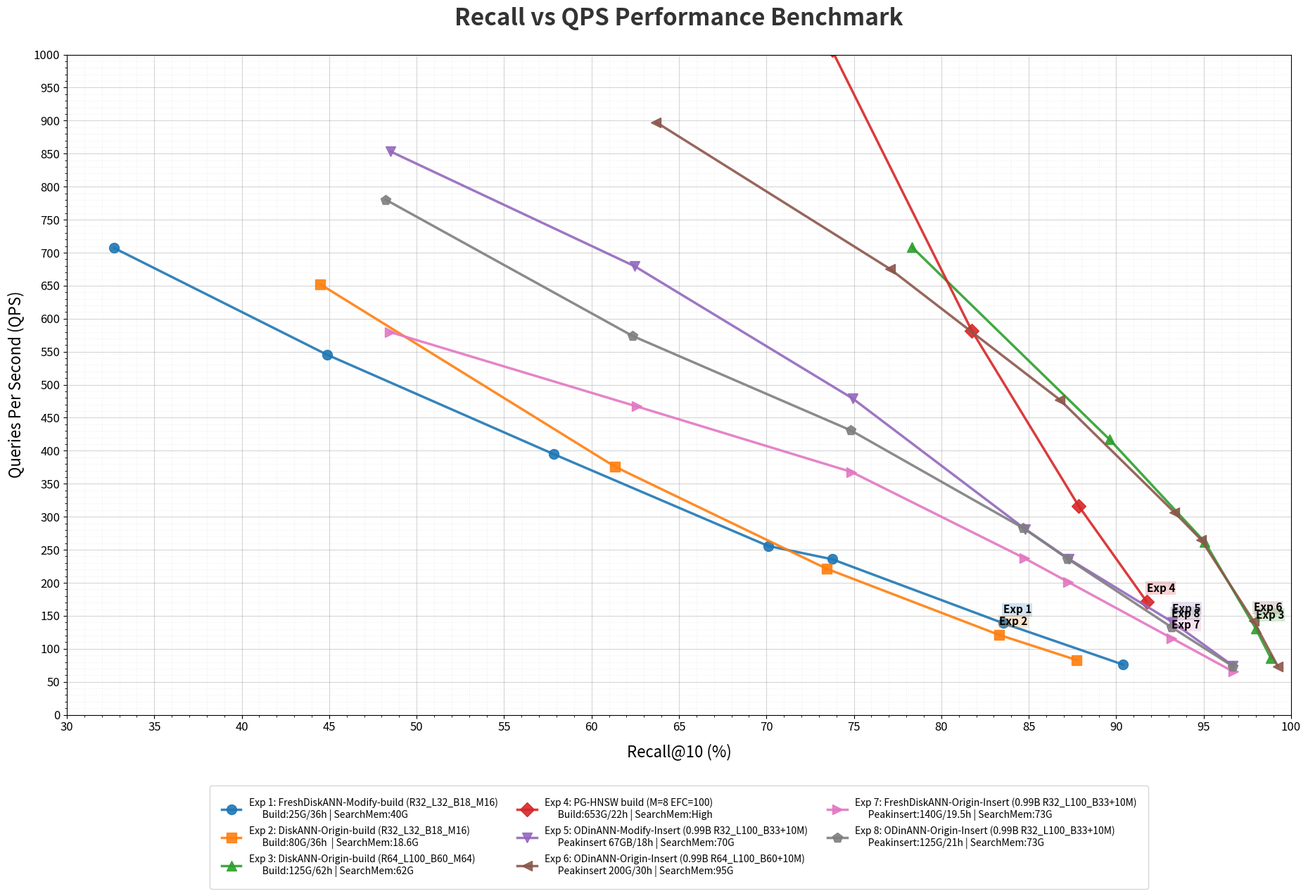

The script that saved this image:
import matplotlib.pyplot as plt
import numpy as np

def main():
    # ================= 数据准备 (保持不变) =================
    experiments = [
        {"id": "1", "name": "FreshDiskANN-Modify-build (R32_L32_B18_M16)", "meta": "Build:25G/36h | SearchMem:40G",
         "recall": [32.71, 44.87, 57.83, 70.10, 73.75, 83.53, 90.39],
         "qps":    [706.97, 545.55, 394.92, 255.75, 235.71, 138.90, 76.10]},
        {"id": "2", "name": "DiskANN-Origin-build (R32_L32_B18_M16)", "meta": "Build:80G/36h  | SearchMem:18.6G",
         "recall": [44.50, 61.35, 73.44, 83.30, 87.73],
         "qps":    [651.96, 375.69, 221.33, 121.13, 83.05]},
        {"id": "3", "name": "DiskANN-Origin-build (R64_L100_B60_M64)", "meta": "Build:125G/62h | SearchMem:62G",
         "recall": [78.33, 89.62, 95.06, 97.97, 98.85],
         "qps":    [708.32, 417.08, 261.85, 131.04, 85.38]},
        {"id": "4", "name": "PG-HNSW build (M=8 EFC=100)", "meta": "Build:653G/22h | SearchMem:High",
         "recall": [x * 100 for x in [0.4013, 0.5227, 0.6370, 0.7375, 0.8175, 0.8785, 0.9174]],
         "qps":    [2902.25, 2339.20, 1630.39, 1006.65, 581.36, 316.48, 171.53]},
        {"id": "5", "name": "ODinANN-Modify-Insert (0.99B R32_L100_B33+10M)", "meta": "Peakinsert 67GB/18h | SearchMem:70G",
         "recall": [48.52, 62.46, 74.92, 84.79, 87.28, 93.20, 96.68],
         "qps":    [853.10, 679.57, 479.31, 281.48, 236.30, 140.72, 74.22]},
        {"id": "6", "name": "ODinANN-Origin-Insert (0.99B R64_L100_B60+10M)", "meta": "Peakinsert 200G/30h | SearchMem:95G",
         "recall": [63.69, 77.06, 86.78, 93.32, 94.85, 97.85, 99.24],
         "qps":    [897.63, 675.44, 477.10, 306.89, 265.39, 142.10, 73.43]},
        {"id": "7", "name": "FreshDiskANN-Origin-Insert (0.99B R32_L100_B33+10M)", "meta": "Peakinsert:140G/19.5h | SearchMem:73G",
         "recall": [48.47, 62.57, 74.87, 84.75, 87.26, 93.17, 96.70],
         "qps":    [579.83, 467.23, 367.81, 237.29, 201.11, 116.13, 65.25]},
        {"id": "8", "name": "ODinANN-Origin-Insert (0.99B R32_L100_B33+10M)", "meta": "Peakinsert:125G/21h | SearchMem:73G",
         "recall": [48.23, 62.36, 74.83, 84.68, 87.21, 93.15, 96.67],
         "qps":    [780.28, 573.70, 430.81, 282.93, 236.59, 132.94, 73.43]}
    ]

    # ================= 绘图设置 (颜值优化版) =================
    plt.figure(figsize=(20, 14))
    
    # 核心改进：定义一套“高级色池”
    # 我们先取 tab20 的颜色，这是公认好看的分类色
    tab20_colors = list(plt.cm.tab20.colors)
    # 把原本那种浅色（成对出现的第2个）挪到后面，先用深色，保证对比度
    pretty_colors = tab20_colors[::2] + tab20_colors[1::2]
    # 手动在第11个位置（Exp 11）插入你想要的黄色/金色，或者确保它存在
    if len(pretty_colors) > 10:
        pretty_colors[10] = '#FFD700' # 纯金黄

    # 形状池
    marker_pool = ['o', 's', '^', 'D', 'v', '<', '>', 'p', '*', 'h', 'H', 'X', 'P']

    # 循环绘制
    for i, exp in enumerate(experiments):
        # 自动取色和取形状：利用 % len 确保永远不会溢出
        current_color = pretty_colors[i % len(pretty_colors)]
        current_marker = marker_pool[i % len(marker_pool)]
        
        plt.plot(exp['recall'], exp['qps'], 
                 marker=current_marker, 
                 color=current_color, 
                 linewidth=2.5, 
                 markersize=10, 
                 alpha=0.9, # 稍微加点透明度更显高级
                 label=f"Exp {exp['id']}")

        # --- 文本标注 (背景框颜色跟随线条) ---
        idx_to_label = -2 if len(exp['recall']) > 2 else -1
        if float(exp['qps'][0]) > 1000: idx_to_label = -1 
        
        x_text = exp['recall'][idx_to_label]
        y_text = min(exp['qps'][idx_to_label], 980) 
        
        plt.text(x_text, y_text + 15, f"Exp {exp['id']}", 
                 fontsize=11, fontweight='bold', color='black',
                 # 背景框颜色调淡一点，不遮挡曲线
                 bbox=dict(facecolor=current_color, alpha=0.2, edgecolor='none', pad=1))

    # ================= 细节打磨 =================
    plt.title('Recall vs QPS Performance Benchmark', fontsize=24, fontweight='bold', pad=30, color='#333333')
    plt.xlabel('Recall@10 (%)', fontsize=16, labelpad=10)
    plt.ylabel('Queries Per Second (QPS)', fontsize=16, labelpad=10)

    plt.ylim(0, 1000)
    plt.xlim(30, 100)
    plt.yticks(np.arange(0, 1001, 50), fontsize=12)
    plt.xticks(np.arange(30, 101, 5), fontsize=12)

    # 网格线调淡，让图表看起来更干净
    plt.grid(True, which='major', linestyle='-', alpha=0.4, color='#999999')
    plt.minorticks_on()
    plt.grid(True, which='minor', linestyle=':', alpha=0.2)

    # 图例排版
    legend_handles, _ = plt.gca().get_legend_handles_labels()
    custom_labels = [f"Exp {e['id']}: {e['name']}\n      {e['meta']}" for e in experiments]

    plt.legend(legend_handles, custom_labels, 
               loc='upper center', 
               bbox_to_anchor=(0.5, -0.1), 
               ncol=3, 
               fontsize=10, 
               frameon=True, 
               shadow=False, # 去掉阴影更扁平化
               borderpad=1.2,
               edgecolor='#CCCCCC')

    plt.subplots_adjust(bottom=0.25, top=0.92, left=0.08, right=0.95)

    output_file = "benchmark_pretty_final.png"
    plt.savefig(output_file, dpi=300)
    print(f"✅ 漂亮的高清图已生成: {output_file}")
    plt.show()

if __name__ == "__main__":
    main()
